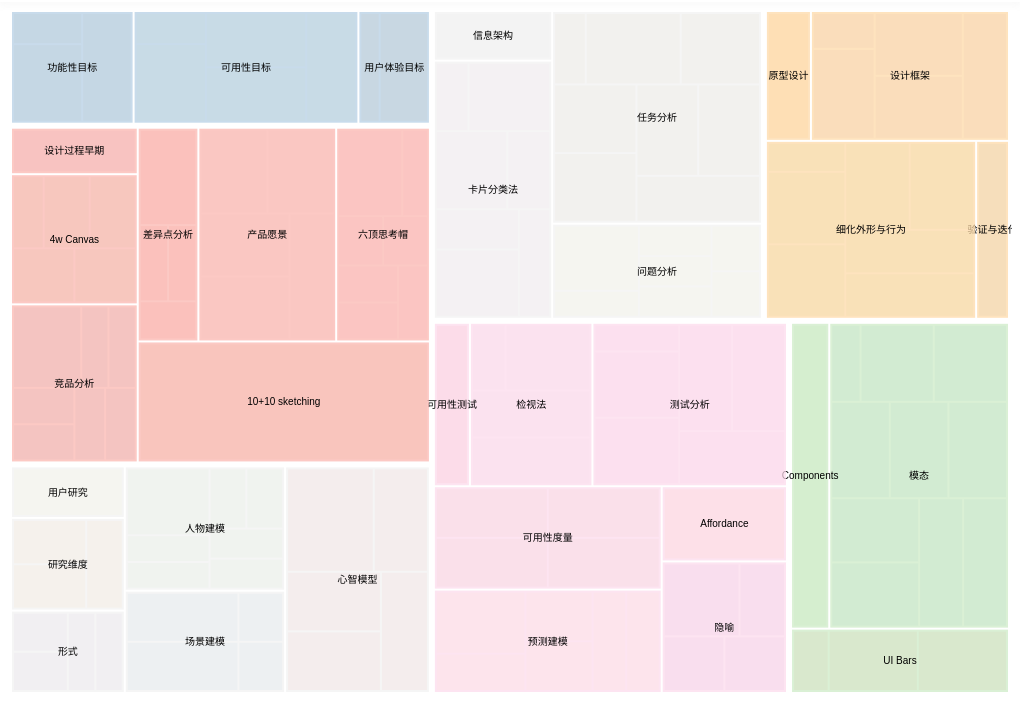
D3 v4 page, settled after 360 driven frames (6 s of simulated time); the page loaded 1 data file(s).


// ── res/treemap.js
var w, h;

h=window.innerHeight||document.body.clientHeight||document.documentElement.clientHeight;
w=window.innerWidth||document.body.clientWidth||document.documentElement.clientWidth;

if (h > 1170)
  h = 1170;

h -= 80;
w -= 20;

// window.onresize = function() {
//     h=window.innerHeight||document.body.clientHeight||document.documentElement.clientHeight;
//     w=window.innerWidth||document.body.clientWidth||document.documentElement.clientWidth;

//     if (h > 1170)
//       h = 1170;

//     h -= 80;
//     w -= 20;

//     treemap.size([w, h]);
    
//     zoom(root);
// }



var node, root;

var x = d3.scaleLinear().range([0, w]),
    y = d3.scaleLinear().range([0, h]);

// 创建treemap布局，设定value访问器
var treemap = d3.treemap()
    .size([w, h])
    .round(false)
    // .tile(d3.treemapResquarify)
    // .sticky(true)
    .padding(2);

var color = d3.scaleOrdinal(d3.schemePastel1);
    

// 画布
var svg = d3.select("#notes").append("div")
    .attr("class", "canvas")
    .style("width", w + "px")
    .style("height", h + "px")
    .append("svg")
    .attr("width", w)
    .attr("height", h);
    


// 转换文件数据
d3.json("res/notes.json", function(error, data) {
  if (error) throw error;
  
  //对root数据进行矩形树布局
  root = d3.hierarchy(data)
    .eachBefore(function(d) { d.data.id = (d.parent ? d.parent.data.id + "." : "") + d.data.name; })
    .sum(function(d) { return d.size; })
    .sort(function(a, b) { return a.height - b.height || b.size - a.size; });

  treemap(root);

  // 标记当前缩放层级
  node = root;

  nodes = root.descendants().filter(function(d) { return d.depth > 1; });
  nodes.reverse();

  var cell = svg.selectAll("g")
      .data(nodes)
      .enter()
      .append("g")
      .attr("class", "cell")
      .style("transform", function(d) { return "translate(" + d.x0 + "px," + d.y0 + "px)"; })
      .on("click", function(d) { 
        if (node.data.name == d.parent.data.name)
          return zoom(root);
        else
          return zoom(d.parent);
      });

  cell.append("rect")
      .attr("width", function(d) { return d.x1 - d.x0; })
      .attr("height", function(d) { return d.y1 - d.y0; })
      .attr("fill", function(d) { return color(d.parent.data.name); })
      .style("opacity", 0.36);

  cell.append("text")
      .attr("dy", ".35em")
      .attr("text-anchor", "middle")
      .attr("x", function(d) { return (d.x1-d.x0) / 2; })
      .attr("y", function(d) { return (d.y1-d.y0) / 2; })
      .text(function(d) { return d.data.name; });
      // .style("opacity", function(d) {
      //   d.w = this.getComputedTextLength();
      //   return (d.x1-d.x0-20)*(d.y1-d.y0-20) > d.w * 400 ? 1 : 0;
      // });


  svg.selectAll("g")
      .data(nodes)
      .filter(function(d) { return d.depth == 2 && d.children != null; })
      .selectAll("rect")
      .style("opacity", 0.72);

  svg.selectAll("g")
      .data(nodes)
      .filter(function(d) { return d.depth > 2; })
      .selectAll("text")
      .style("opacity", 0.0);




  d3.select(window).on("click", function() { zoom(root); });


});



function zoom(n) {

      x.domain([n.x0, n.x1]);
      y.domain([n.y0, n.y1]);

      var t = svg.selectAll("g").transition()
          .duration(750)
          .style("transform", function(d) { return "translate(" + x(d.x0) + "px," + y(d.y0) + "px)"; });

      t.select("rect")
          .attr("width", function(d) { return (x(d.x1)-x(d.x0)); })
          .attr("height", function(d) { return (y(d.y1)-y(d.y0)); })
          .style("opacity", 1.0);

      t.select("text")
          .attr("x", function(d) { return (x(d.x1)-x(d.x0)) / 2; })
          .attr("y", function(d) { return (y(d.y1)-y(d.y0)) / 2; })
          .style("opacity", 1.0);
          // .style("opacity", function(d) { d.w = this.getComputedTextLength(); return (d.x1-d.x0-20)*(d.y1-d.y0-20) > d.w * 400 ? 1 : 0; });

      if (n.depth == 1 && n.children[0].children != null) {
        t.filter(function(d) { return d.depth == 2;} ).style("opacity", 0.0);
      }
      if (n.parent == null) {
        t.filter(function(d) { return d.depth == 2;} ).style("opacity", 1.0);

        t.selectAll("rect")
          .style("opacity", 0.36);

        t.filter(function(d) { return d.depth == 2 && d.children != null; })
          .selectAll("rect")
          .style("opacity", 0.72);

        t.filter(function(d) { return d.depth > 2; })
          .selectAll("text")
          .style("opacity", 0.0);
      }


  node = n;
  d3.event.stopPropagation();
}



### data: res/notes.json
{
 "name": "交互设计",
 "children": [
  {
   "name": "Design Goal",
   "children": [
    "{... 2 keys}",
    "{... 2 keys}",
    "{... 2 keys}"
   ]
  },
  {
   "name": "Design Strategy",
   "children": [
    "{... 2 keys}",
    "{... 2 keys}",
    "{... 2 keys}",
    "{... 2 keys}",
    "{... 2 keys}",
    "{... 2 keys}",
    "{... 2 keys}"
   ]
  },
  {
   "name": "User Research",
   "children": [
    "{... 2 keys}",
    "{... 2 keys}",
    "{... 2 keys}",
    "{... 2 keys}",
    "{... 2 keys}",
    "{... 2 keys}"
   ]
  },
  {
   "name": "信息架构",
   "children": [
    "{... 2 keys}",
    "{... 2 keys}",
    "{... 2 keys}",
    "{... 2 keys}"
   ]
  },
  {
   "name": "原型设计",
   "children": [
    "{... 2 keys}",
    "{... 2 keys}",
    "{... 2 keys}",
    "{... 2 keys}"
   ]
  },
  {
   "name": "Usability Evaluation",
   "children": [
    "{... 2 keys}",
    "{... 2 keys}",
    "{... 2 keys}",
    "{... 2 keys}",
    "{... 2 keys}",
    "{... 2 keys}",
    "{... 2 keys}"
   ]
  },
  {
   "name": "Components",
   "children": [
    "{... 2 keys}",
    "{... 2 keys}",
    "{... 2 keys}"
   ]
  }
 ]
}